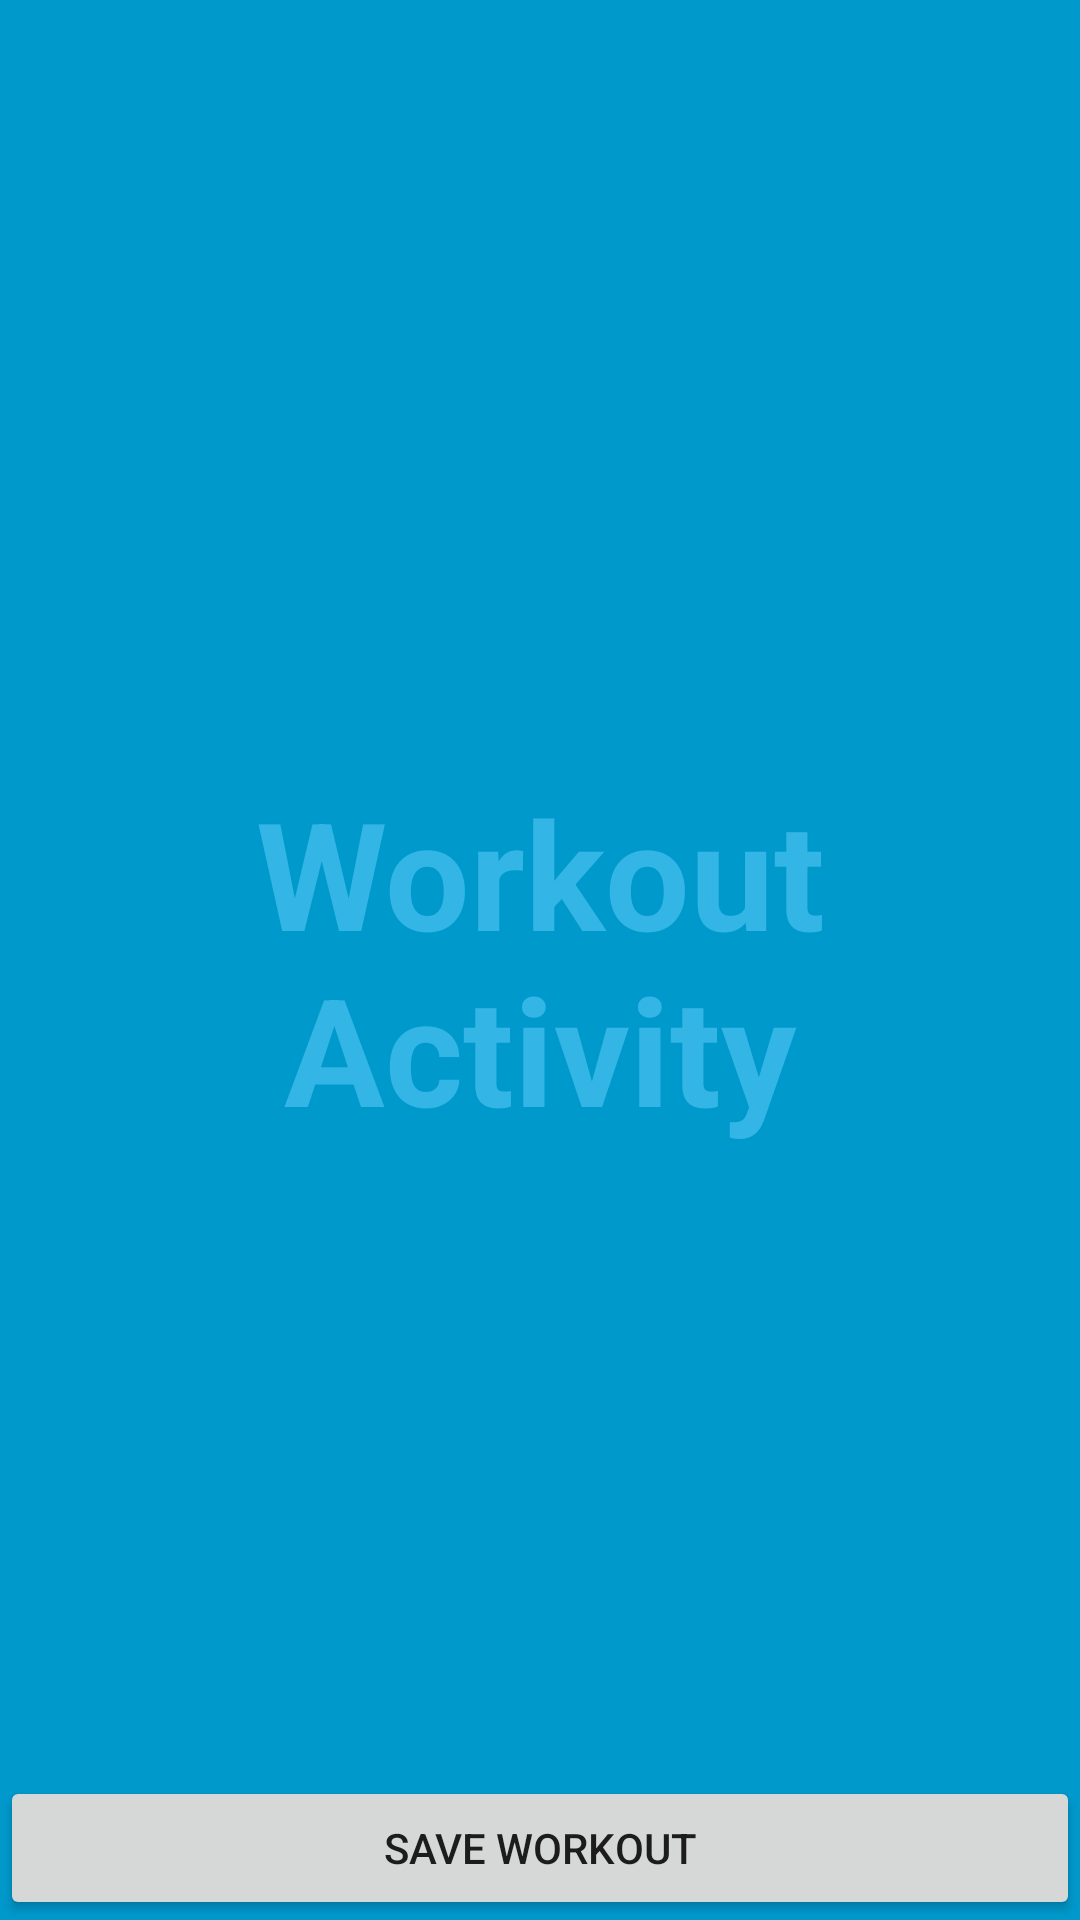

Layout XML and referenced resources for this Android screen:
<!-- AndroidManifest.xml: application theme AppTheme -->
<!-- res/layout/activity_fullscreen_activity2.xml -->
<FrameLayout xmlns:android="http://schemas.android.com/apk/res/android"
    xmlns:tools="http://schemas.android.com/tools"
    android:layout_width="match_parent"
    android:layout_height="match_parent"
    android:background="#0099cc"
    tools:context="co.getcrewd.crewd.FullscreenActivity2">

    
    <TextView android:id="@+id/fullscreen_content"
        android:layout_width="match_parent"
        android:layout_height="match_parent"
        android:keepScreenOn="true"
        android:textColor="#33b5e5"
        android:textStyle="bold"
        android:textSize="50sp"
        android:gravity="center"
        android:text="@string/workout_content" />

    
    <FrameLayout android:layout_width="match_parent"
        android:layout_height="match_parent"
        android:fitsSystemWindows="true">

        <LinearLayout android:id="@+id/fullscreen_content_controls"
            style="?metaButtonBarStyle"
            android:layout_width="match_parent"
            android:layout_height="wrap_content"
            android:layout_gravity="bottom|center_horizontal"
            android:background="@color/black_overlay"
            android:orientation="horizontal"
            tools:ignore="UselessParent">

            <Button android:id="@+id/log_button"
                style="?metaButtonBarButtonStyle"
                android:layout_width="0dp"
                android:layout_height="wrap_content"
                android:layout_weight="1"
                android:text="@string/log_button" />

        </LinearLayout>
    </FrameLayout>

</FrameLayout>
<!-- resources referenced by this layout -->
<resources>
  <string name="log_button">Save Workout</string>
  <string name="workout_content">Workout\nActivity</string>
  <style name="AppTheme" parent="Theme.AppCompat.Light.DarkActionBar">
          
      </style>
</resources>
